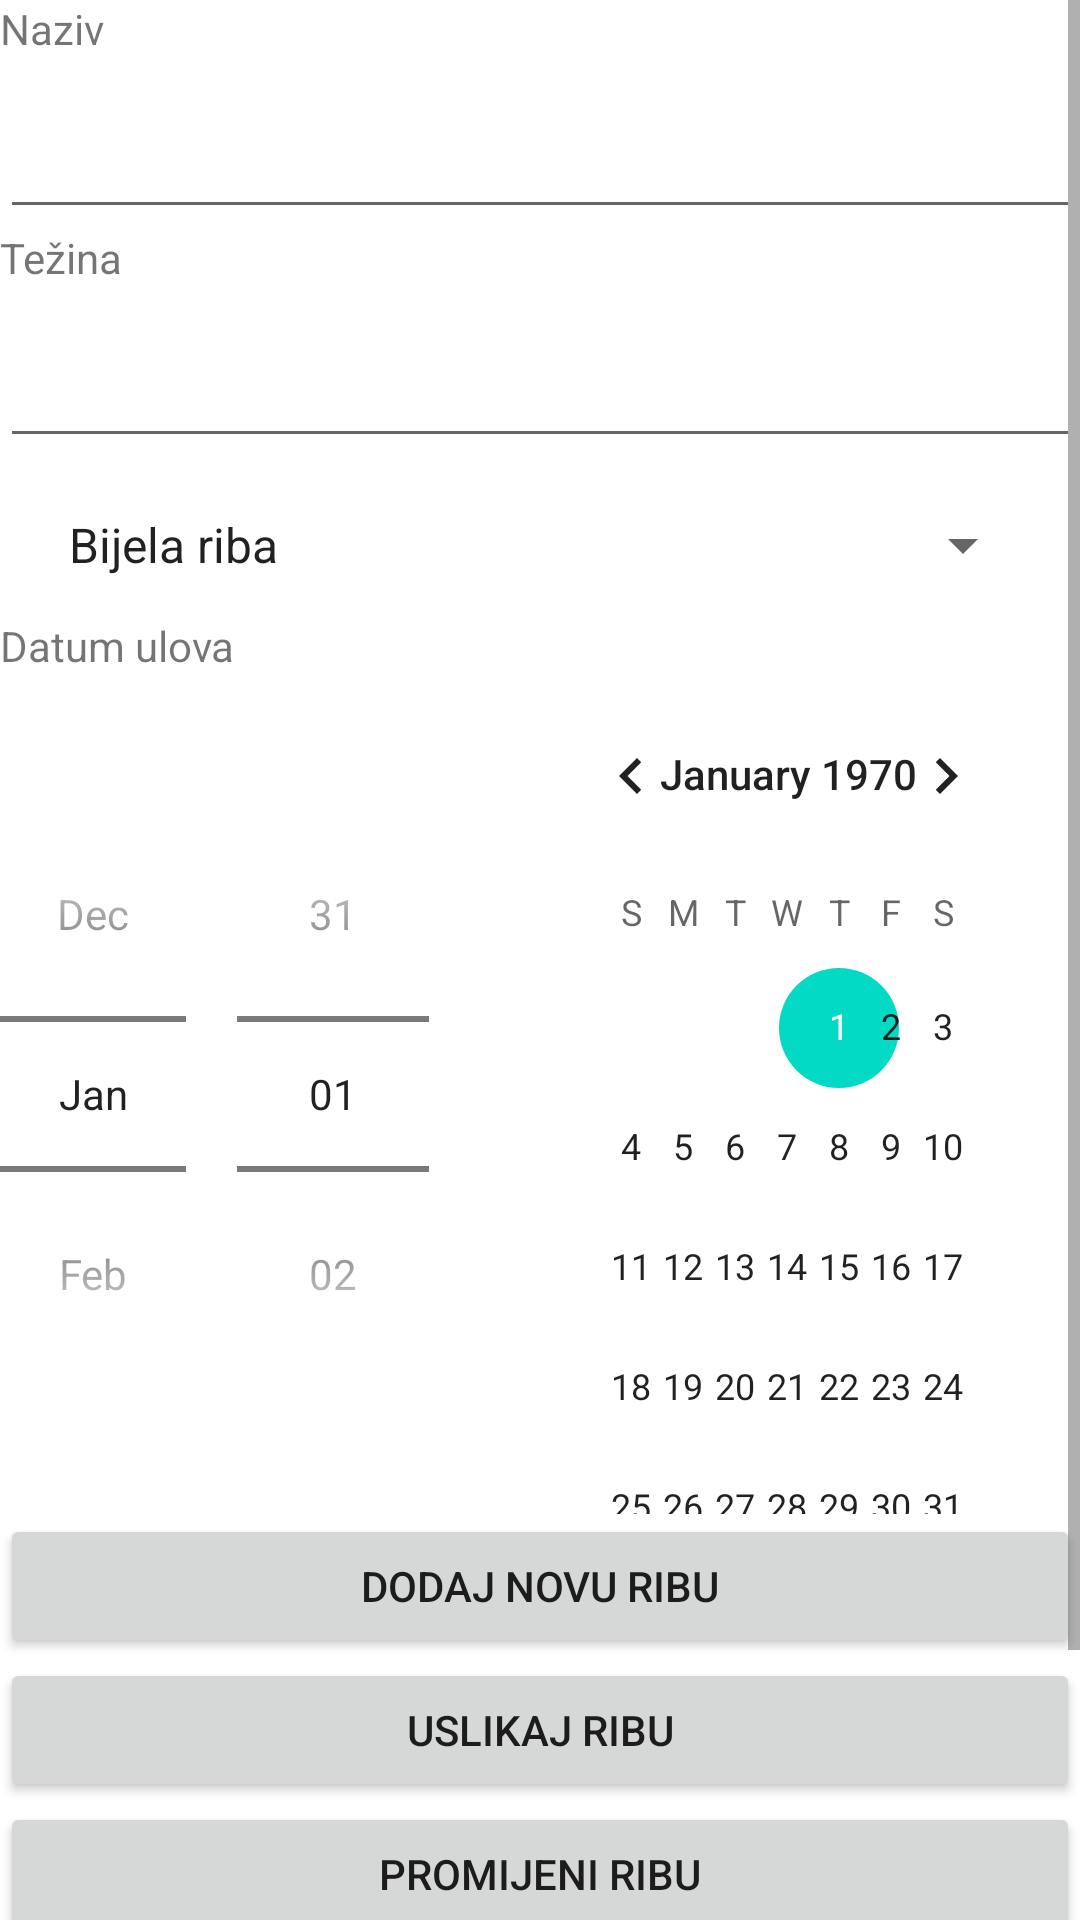

Android layout source for this screen:
<!-- AndroidManifest.xml: application theme Theme.Ribarnica -->
<!-- res/layout/fragment_cud.xml -->
<?xml version="1.0" encoding="utf-8"?>
<androidx.constraintlayout.widget.ConstraintLayout xmlns:android="http://schemas.android.com/apk/res/android"
    xmlns:app="http://schemas.android.com/apk/res-auto"
    xmlns:tools="http://schemas.android.com/tools"
    android:layout_width="match_parent"
    android:layout_height="match_parent">

    <ScrollView
        android:layout_width="match_parent"
        android:layout_height="match_parent">

    <LinearLayout
        android:layout_width="match_parent"
        android:layout_height="wrap_content"
        android:orientation="vertical" >


    

        <TextView
            android:id="@+id/labelName"
            android:layout_width="match_parent"
            android:layout_height="wrap_content"
            android:text="@string/labelName" />

        <EditText
            android:id="@+id/name"
            android:layout_width="match_parent"
            android:layout_height="wrap_content"
            android:textSize="30sp" />

        

        <TextView
            android:id="@+id/labelWeight"
            android:layout_width="match_parent"
            android:layout_height="wrap_content"
            android:text="@string/labelWeight" />

        <EditText
            android:id="@+id/weight"
            android:layout_width="match_parent"
            android:layout_height="wrap_content"
            android:textSize="30sp" />


        <Spinner
            android:id="@+id/species"
            android:layout_width="match_parent"
            android:layout_height="48dp"
            android:layout_marginLeft="15dp"
            android:layout_marginRight="15dp"
            android:layout_marginTop="5dp"
            android:entries="@array/species"/>

          <TextView
              android:id="@+id/labelDate"
              android:layout_width="match_parent"
              android:layout_height="wrap_content"
              android:text="@string/labelDate" />

          <DatePicker
            android:datePickerMode="spinner"
            android:id="@+id/date"
            android:layout_width="match_parent"
            android:layout_height="wrap_content"
            android:textSize="30sp" />

        <Button
            android:id="@+id/newFish"
            android:layout_width="match_parent"
            android:layout_height="wrap_content"
            android:text="@string/labelNew" />

        <Button
            android:id="@+id/makeImage"
            android:layout_width="match_parent"
            android:layout_height="wrap_content"
            android:text="@string/labelMakeImage" />

        <Button
            android:id="@+id/makeChange"
            android:layout_width="match_parent"
            android:layout_height="wrap_content"
            android:text="@string/labelChange" />

        <Button
            android:id="@+id/deleteFish"
            android:layout_width="match_parent"
            android:layout_height="wrap_content"
            android:text="@string/labelDelete" />

        <Button
            android:id="@+id/back"
            android:layout_width="match_parent"
            android:layout_height="wrap_content"
            android:text="@string/labelBack" />

        <ImageView
            android:id="@+id/slikaCUD"
            android:layout_width="match_parent"
            android:layout_height="wrap_content"
            tools:srcCompat="@tools:sample/avatars"/>

    </LinearLayout>
    </ScrollView>

</androidx.constraintlayout.widget.ConstraintLayout>
<!-- resources referenced by this layout -->
<resources>
  <string-array name="species">
          <item>Bijela riba</item>
          <item>Plava riba</item>
          <item>Mekušac</item>
      </string-array>
  <string name="labelBack">Nazad</string>
  <string name="labelChange">Promijeni ribu</string>
  <string name="labelDate">Datum ulova</string>
  <string name="labelDelete">Obriši ribu</string>
  <string name="labelMakeImage">Uslikaj ribu</string>
  <string name="labelName">Naziv</string>
  <string name="labelNew">Dodaj novu ribu</string>
  <string name="labelWeight">Težina</string>
  <style name="Theme.Ribarnica" parent="Theme.MaterialComponents.DayNight.DarkActionBar">
          
          <item name="colorPrimary">@color/purple_500</item>
          <item name="colorPrimaryVariant">@color/purple_700</item>
          <item name="colorOnPrimary">@color/white</item>
          
          <item name="colorSecondary">@color/teal_200</item>
          <item name="colorSecondaryVariant">@color/teal_700</item>
          <item name="colorOnSecondary">@color/black</item>
          
          <item name="android:statusBarColor" tools:targetApi="l">?attr/colorPrimaryVariant</item>
          
      </style>
  <!-- not gathered from this repository: default colours our renderer supplied (Android Studio template values) -->
  <color name="purple_500">#FF6200EE</color>
  <color name="purple_700">#FF3700B3</color>
  <color name="teal_200">#FF03DAC5</color>
  <color name="teal_700">#FF018786</color>
  <color name="black">#FF000000</color>
  <color name="white">#FFFFFFFF</color>
</resources>
